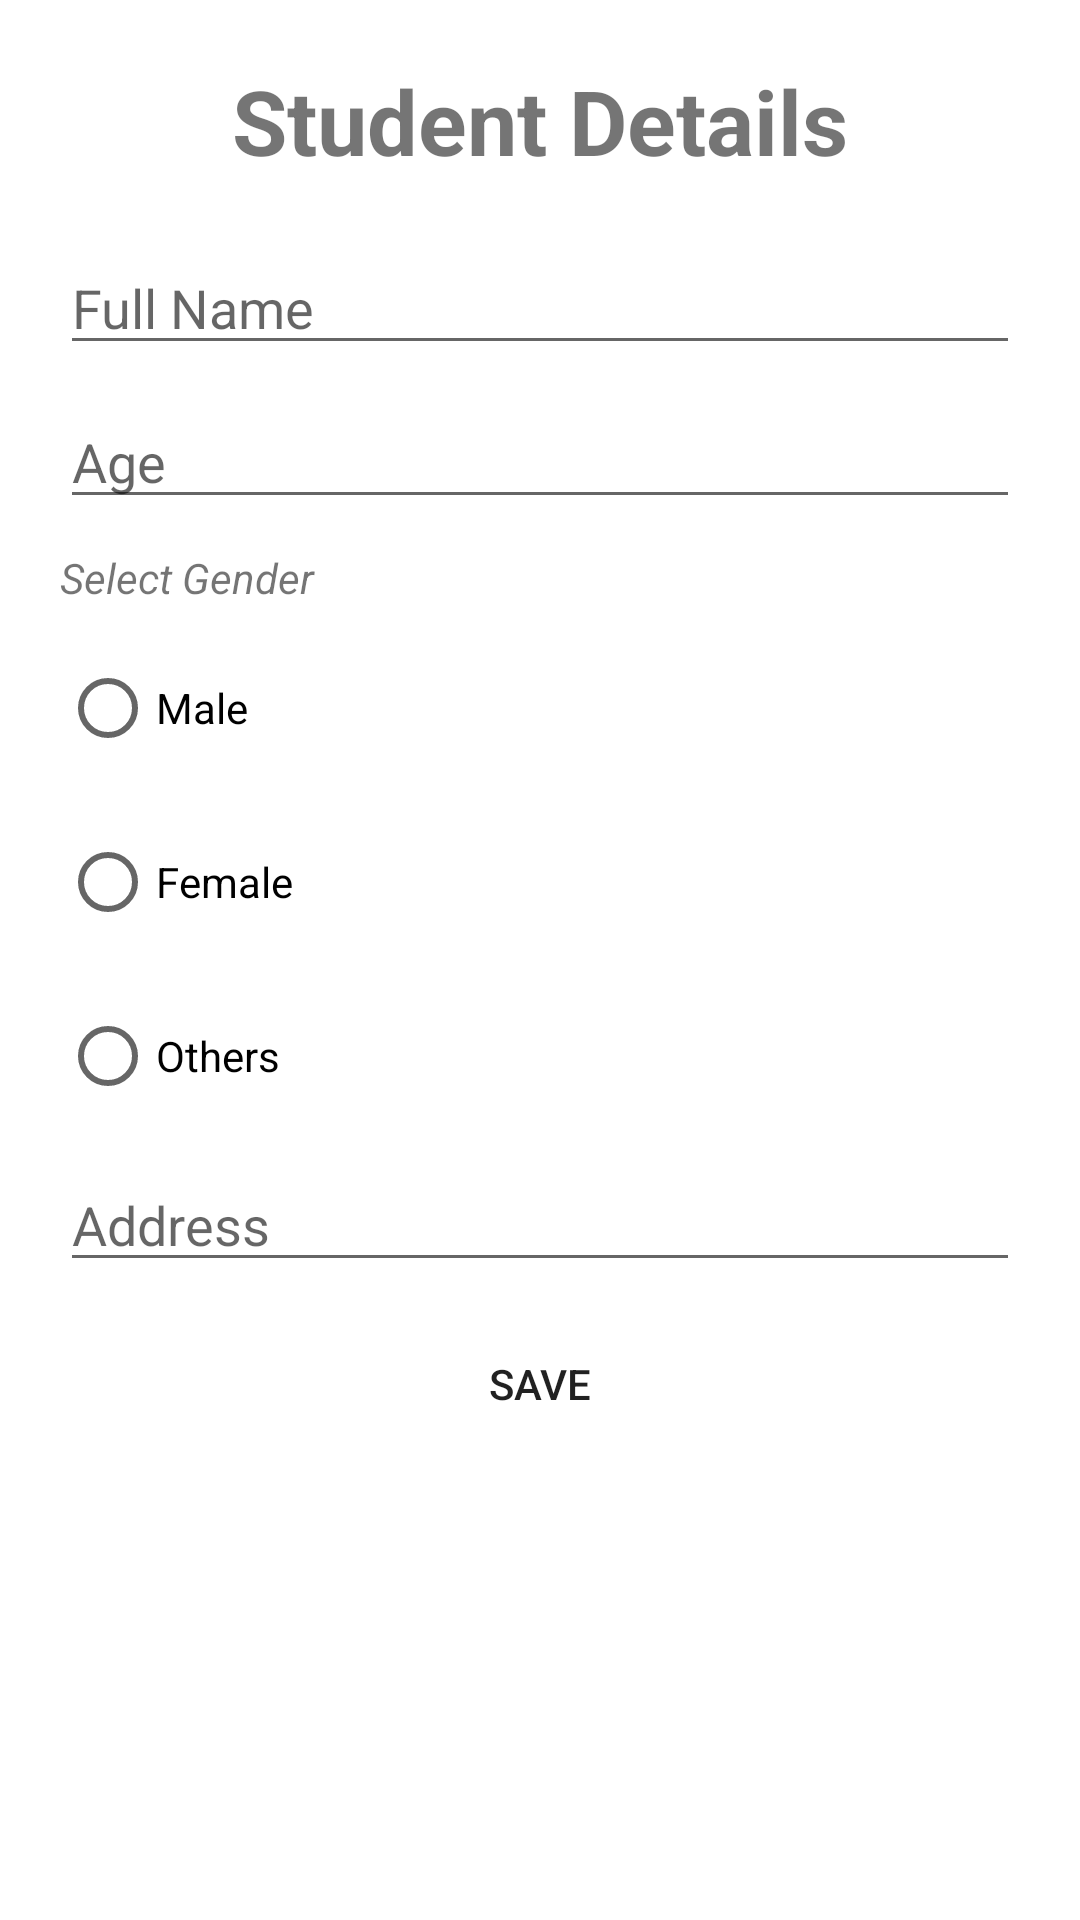

Here is an Android app screen rendered from its layout file. Give the layout XML and the strings, colors and styles it references.
<!-- AndroidManifest.xml: application theme Theme.Week_6_Assignment_1 -->
<!-- res/layout/fragment_dashboard.xml -->
<?xml version="1.0" encoding="utf-8"?>
<ScrollView
    xmlns:android="http://schemas.android.com/apk/res/android"
    xmlns:app="http://schemas.android.com/apk/res-auto"
    xmlns:tools="http://schemas.android.com/tools"
    android:layout_width="match_parent"
    android:layout_height="match_parent"
    tools:context=".ui.dashboard.DashboardFragment">

    <LinearLayout
        android:layout_width="match_parent"
        android:layout_height="match_parent"
        android:padding="20dp"
        android:orientation="vertical">
        <TextView
            android:layout_width="match_parent"
            android:layout_height="wrap_content"
            android:text="Student Details"
            android:textSize="30sp"
            android:textStyle="bold"
            android:gravity="center"/>
        <EditText
            android:layout_width="match_parent"
            android:layout_height="wrap_content"
            android:hint="Full Name"
            android:layout_marginTop="20dp"
            android:id="@+id/etName"/>
        <EditText
            android:layout_width="match_parent"
            android:layout_height="wrap_content"
            android:hint="Age"
            android:layout_marginTop="10dp"
            android:id="@+id/etAge"/>
        <TextView
            android:layout_width="match_parent"
            android:layout_height="wrap_content"
            android:text="Select Gender"
            android:textStyle="italic"
            android:layout_marginTop="10dp"/>
        <RadioGroup
            android:id="@+id/rgGender"
            android:layout_width="match_parent"
            android:layout_height="wrap_content">
            <RadioButton
                android:layout_width="match_parent"
                android:layout_height="wrap_content"
                android:id="@+id/rbMale"
                android:text="Male"
                android:layout_marginTop="10dp"/>
            <RadioButton
                android:layout_width="match_parent"
                android:layout_height="wrap_content"
                android:id="@+id/rbFemale"
                android:text="Female"
                android:layout_marginTop="10dp"/>
            <RadioButton
                android:layout_width="match_parent"
                android:layout_height="wrap_content"
                android:id="@+id/rbOthers"
                android:text="Others"
                android:layout_marginTop="10dp"/>
        </RadioGroup>
        <EditText
            android:layout_width="match_parent"
            android:layout_height="wrap_content"
            android:hint="Address"
            android:id="@+id/etAddress"
            android:layout_marginTop="10dp"/>
        <Button
            android:layout_width="match_parent"
            android:layout_height="wrap_content"
            android:background="@drawable/roundbtn"
            android:layout_marginTop="10dp"
            android:text="Save"
            android:id="@+id/btnSave"/>

    </LinearLayout>
</ScrollView>
<!-- resources referenced by this layout -->
<resources>
  <style name="Theme.Week_6_Assignment_1" parent="Theme.MaterialComponents.DayNight.DarkActionBar">
          
          <item name="colorPrimary">@color/purple_500</item>
          <item name="colorPrimaryVariant">@color/purple_700</item>
          <item name="colorOnPrimary">@color/white</item>
          
          <item name="colorSecondary">@color/teal_200</item>
          <item name="colorSecondaryVariant">@color/teal_700</item>
          <item name="colorOnSecondary">@color/black</item>
          
          <item name="android:statusBarColor" tools:targetApi="l">?attr/colorPrimaryVariant</item>
          
      </style>
  <!-- not gathered from this repository: default colours our renderer supplied (Android Studio template values) -->
  <color name="purple_500">#FF6200EE</color>
  <color name="purple_700">#FF3700B3</color>
  <color name="teal_200">#FF03DAC5</color>
  <color name="teal_700">#FF018786</color>
  <color name="black">#FF000000</color>
  <color name="white">#FFFFFFFF</color>
</resources>
